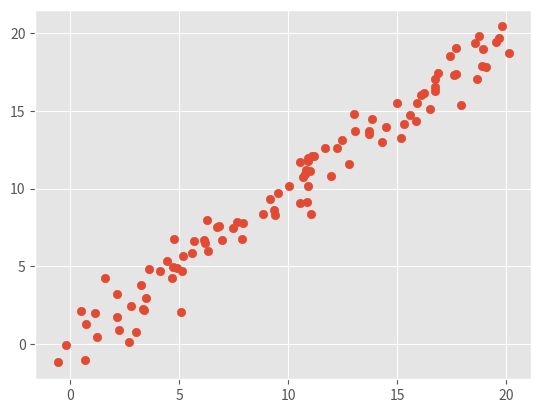

Write the Python code that produced this figure.
import matplotlib.pyplot as plt
import numpy as np
plt.style.use('ggplot')

random_points = 100

points = np.random.normal(size=[2, random_points]) + np.linspace(0, 20, random_points) # 0-20分100份 完美点
# size=2 x行y行都有误差
x = points[0, :]
y = points[1, :]
plt.scatter(x, y)